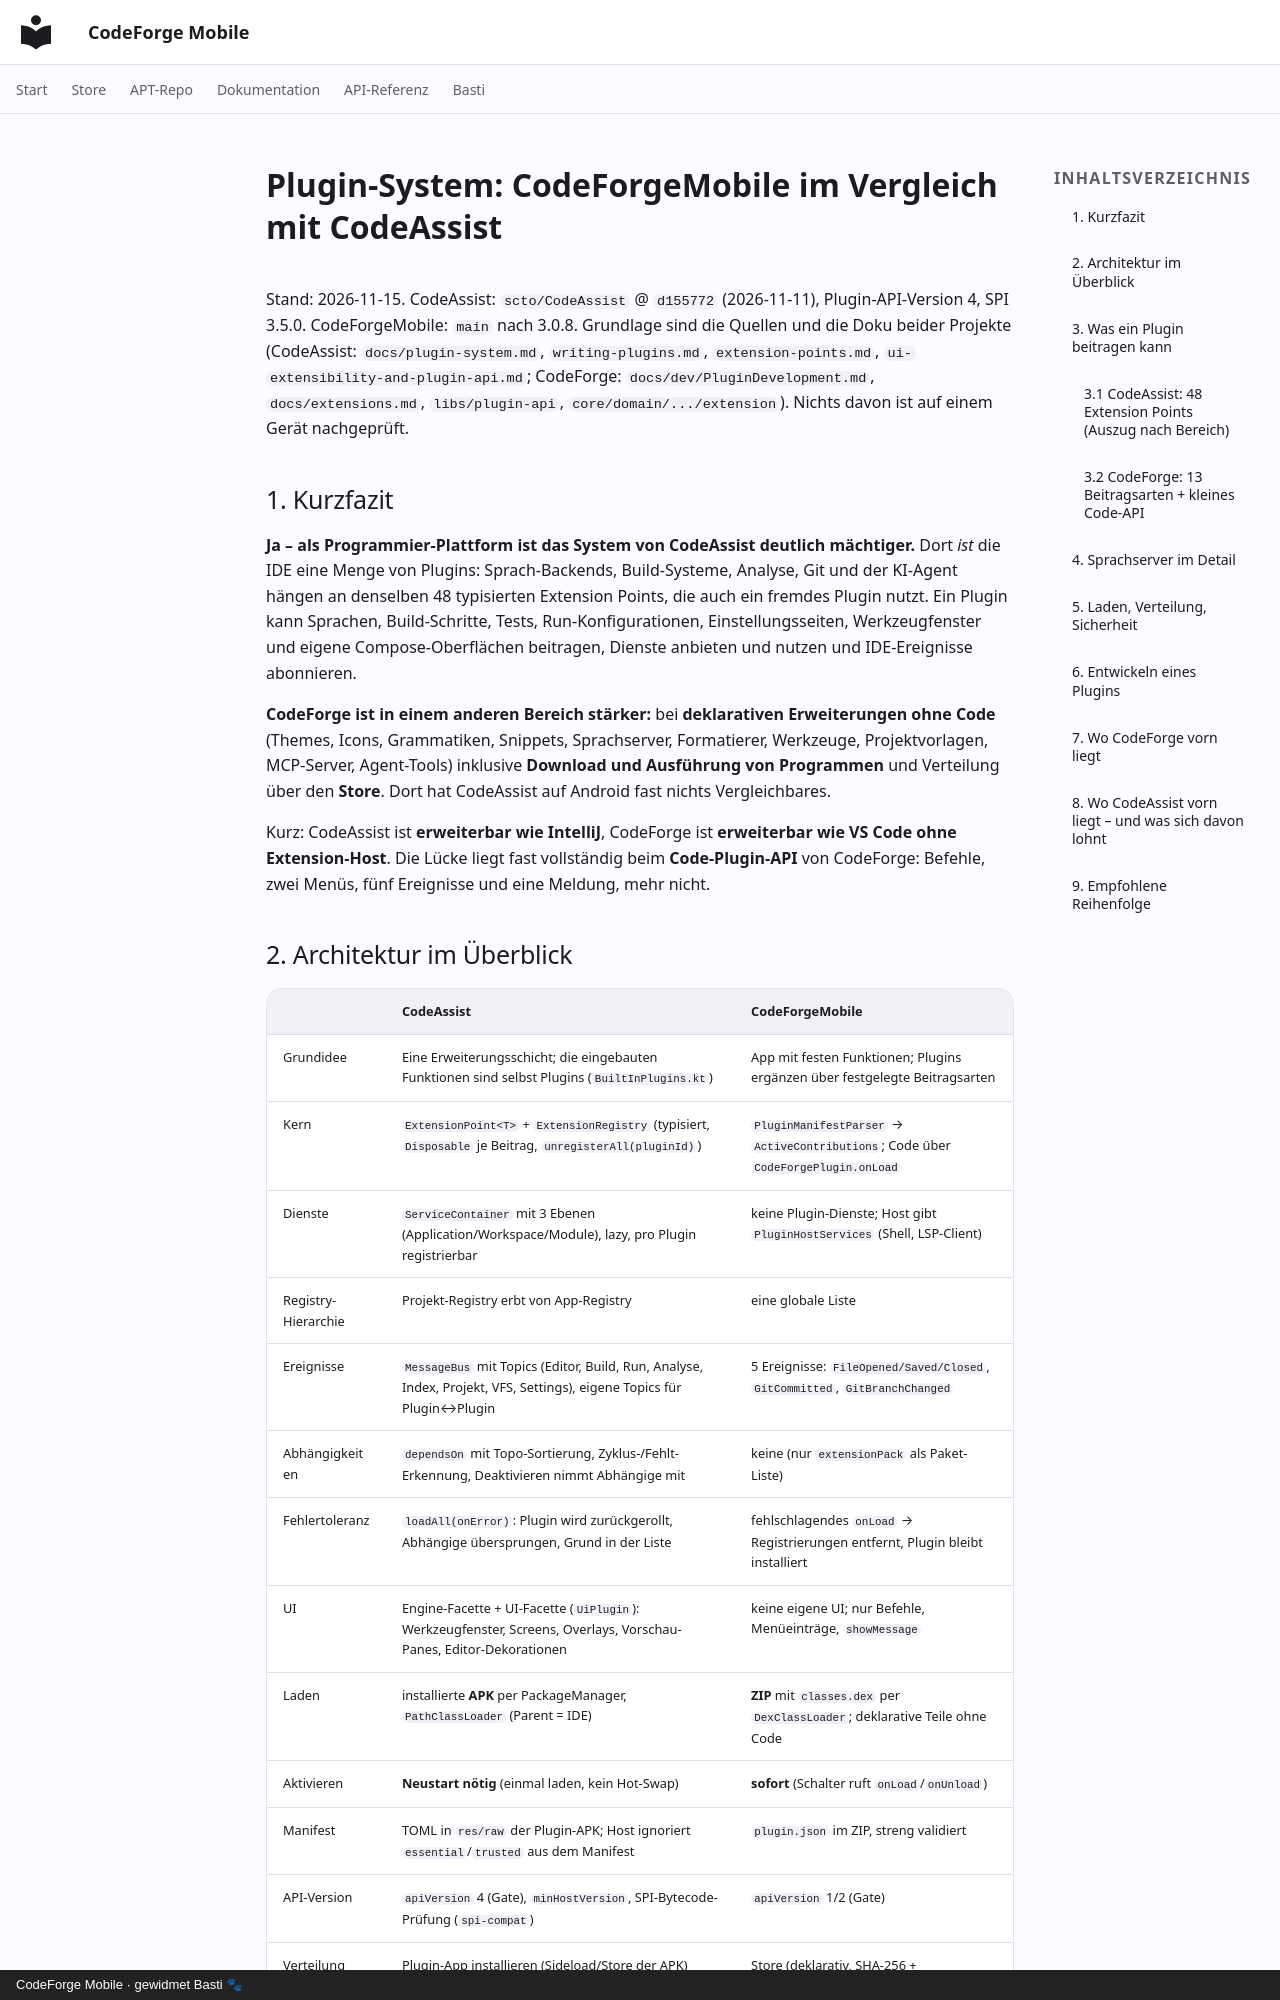

repository: scto/CodeForgeMobile · page: plugin-system-vergleich-codeassist/index.html · generator: mkdocs · copyright: CodeForge Mobile · gewidmet Basti 🐾

# Plugin-System: CodeForgeMobile im Vergleich mit CodeAssist

Stand: 2026-11-15. CodeAssist: `scto/CodeAssist` @ `d155772` (2026-11-11), Plugin-API-Version 4, SPI 3.5.0.
CodeForgeMobile: `main` nach 3.0.8. Grundlage sind die Quellen und die Doku beider Projekte
(CodeAssist: `docs/plugin-system.md`, `writing-plugins.md`, `extension-points.md`, `ui-extensibility-and-plugin-api.md`;
CodeForge: `docs/dev/PluginDevelopment.md`, `docs/extensions.md`, `libs/plugin-api`, `core/domain/.../extension`).
Nichts davon ist auf einem Gerät nachgeprüft.

## 1. Kurzfazit

**Ja – als Programmier-Plattform ist das System von CodeAssist deutlich mächtiger.** Dort *ist* die IDE eine Menge von
Plugins: Sprach-Backends, Build-Systeme, Analyse, Git und der KI-Agent hängen an denselben 48 typisierten
Extension Points, die auch ein fremdes Plugin nutzt. Ein Plugin kann Sprachen, Build-Schritte, Tests, Run-Konfigurationen,
Einstellungsseiten, Werkzeugfenster und eigene Compose-Oberflächen beitragen, Dienste anbieten und nutzen und
IDE-Ereignisse abonnieren.

**CodeForge ist in einem anderen Bereich stärker:** bei **deklarativen Erweiterungen ohne Code** (Themes, Icons,
Grammatiken, Snippets, Sprachserver, Formatierer, Werkzeuge, Projektvorlagen, MCP-Server, Agent-Tools) inklusive
**Download und Ausführung von Programmen** und Verteilung über den **Store**. Dort hat CodeAssist auf Android fast
nichts Vergleichbares.

Kurz: CodeAssist ist **erweiterbar wie IntelliJ**, CodeForge ist **erweiterbar wie VS Code ohne Extension-Host**.
Die Lücke liegt fast vollständig beim **Code-Plugin-API** von CodeForge: Befehle, zwei Menüs, fünf Ereignisse und eine
Meldung, mehr nicht.

## 2. Architektur im Überblick

| | **CodeAssist** | **CodeForgeMobile** |
|---|---|---|
| Grundidee | Eine Erweiterungsschicht; die eingebauten Funktionen sind selbst Plugins (`BuiltInPlugins.kt`) | App mit festen Funktionen; Plugins ergänzen über festgelegte Beitragsarten |
| Kern | `ExtensionPoint<T>` + `ExtensionRegistry` (typisiert, `Disposable` je Beitrag, `unregisterAll(pluginId)`) | `PluginManifestParser` → `ActiveContributions`; Code über `CodeForgePlugin.onLoad` |
| Dienste | `ServiceContainer` mit 3 Ebenen (Application/Workspace/Module), lazy, pro Plugin registrierbar | keine Plugin-Dienste; Host gibt `PluginHostServices` (Shell, LSP-Client) |
| Registry-Hierarchie | Projekt-Registry erbt von App-Registry | eine globale Liste |
| Ereignisse | `MessageBus` mit Topics (Editor, Build, Run, Analyse, Index, Projekt, VFS, Settings), eigene Topics für Plugin↔Plugin | 5 Ereignisse: `FileOpened/Saved/Closed`, `GitCommitted`, `GitBranchChanged` |
| Abhängigkeiten | `dependsOn` mit Topo-Sortierung, Zyklus-/Fehlt-Erkennung, Deaktivieren nimmt Abhängige mit | keine (nur `extensionPack` als Paket-Liste) |
| Fehlertoleranz | `loadAll(onError)`: Plugin wird zurückgerollt, Abhängige übersprungen, Grund in der Liste | fehlschlagendes `onLoad` → Registrierungen entfernt, Plugin bleibt installiert |
| UI | Engine-Facette + UI-Facette (`UiPlugin`): Werkzeugfenster, Screens, Overlays, Vorschau-Panes, Editor-Dekorationen | keine eigene UI; nur Befehle, Menüeinträge, `showMessage` |
| Laden | installierte **APK** per PackageManager, `PathClassLoader` (Parent = IDE) | **ZIP** mit `classes.dex` per `DexClassLoader`; deklarative Teile ohne Code |
| Aktivieren | **Neustart nötig** (einmal laden, kein Hot-Swap) | **sofort** (Schalter ruft `onLoad`/`onUnload`) |
| Manifest | TOML in `res/raw` der Plugin-APK; Host ignoriert `essential`/`trusted` aus dem Manifest | `plugin.json` im ZIP, streng validiert |
| API-Version | `apiVersion` 4 (Gate), `minHostVersion`, SPI-Bytecode-Prüfung (`spi-compat`) | `apiVersion` 1/2 (Gate) |
| Verteilung | Plugin-App installieren (Sideload/Store der APK) | Store (deklarativ, SHA-256 + Freigabeliste) und Sideload (auch mit Code) |

## 3. Was ein Plugin beitragen kann
